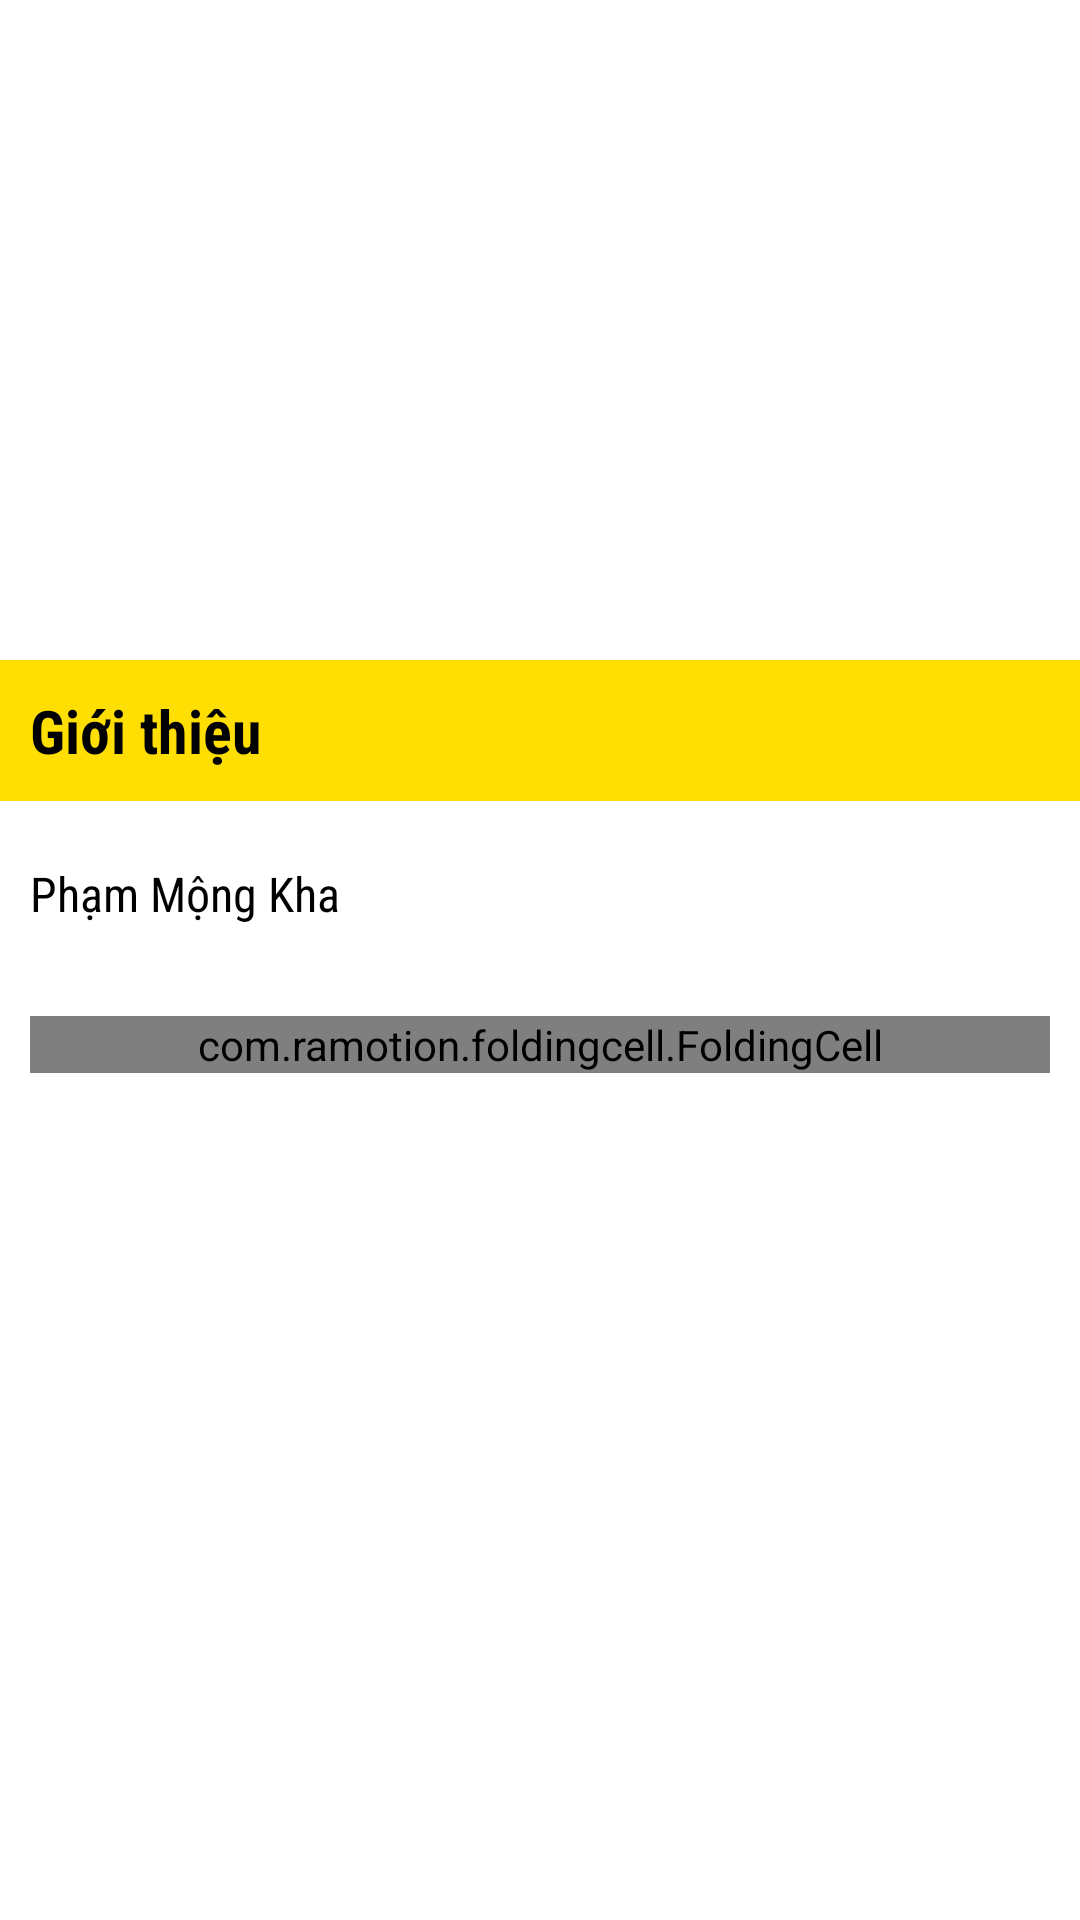

Here is an Android app screen rendered from its layout file. Give the layout XML and the strings, colors and styles it references.
<!-- AndroidManifest.xml: application theme Theme.Poem -->
<!-- res/layout/activity_details.xml -->
<?xml version="1.0" encoding="utf-8"?>
<androidx.constraintlayout.widget.ConstraintLayout xmlns:android="http://schemas.android.com/apk/res/android"
    xmlns:app="http://schemas.android.com/apk/res-auto"
    xmlns:tools="http://schemas.android.com/tools"
    android:layout_width="match_parent"
    android:layout_height="match_parent"
    tools:context=".DetailsActivity">

    <ScrollView
        android:layout_width="match_parent"
        android:layout_height="match_parent"

        app:layout_constraintEnd_toEndOf="parent"
        app:layout_constraintStart_toStartOf="parent"
        app:layout_editor_absoluteY="600dp">
        <LinearLayout
            android:layout_width="match_parent"
            android:layout_height="wrap_content"
            android:orientation="vertical"
            >
           <ImageView
                    android:layout_width="match_parent"
                    android:layout_height="220dp"
                    android:id="@+id/img_detail"
                    android:src="@drawable/tholucbat"
                    android:transitionName="imgpoem_transition"

                    />















        <TextView
            android:layout_width="match_parent"
            android:layout_height="wrap_content"
            android:textSize="20dp"
            android:text="Giới thiệu"
            android:textColor="@color/black"
            android:fontFamily="sans-serif-condensed"
            android:textStyle="bold"
            android:background="@color/color_backgroundtxt"
            android:padding="10dp"
            android:layout_marginBottom="10dp"
            />
            <TextView
                android:layout_width="match_parent"
                android:layout_height="wrap_content"
                android:textSize="16dp"
                android:text="Phạm Mộng Kha"
                android:id="@+id/txt_introduce"
                android:textColor="@color/black"
                android:padding="10dp"
                android:fontFamily="sans-serif-condensed"
                android:layout_marginBottom="10dp"
                />
            <com.ramotion.foldingcell.FoldingCell
                android:layout_width="match_parent"
                android:layout_height="wrap_content"
                android:id="@+id/folding_cell"
                android:layout_margin="10dp"
                android:background="@color/color_backgroundtxt"
                >

                        <FrameLayout
                            android:id="@+id/folding_content"
                            android:layout_width="match_parent"
                            android:layout_height="wrap_content"
                            android:background="@color/colorPrimary"
                            android:visibility="gone">
                            <TextView
                                android:padding="10dp"
                                android:id="@+id/cell_content_detail"
                                android:text="Content view"
                                android:gravity="center"
                                android:textSize="20dp"
                                android:lineHeight="30dp"
                                android:layout_width="match_parent"
                                android:layout_height="match_parent"
                                android:textColor="@color/white"
                                android:fontFamily="sans-serif-condensed"
                                />
                        </FrameLayout>

                        <FrameLayout
                            android:id="@+id/cell_title_detail"
                            android:layout_width="match_parent"
                            android:layout_height="wrap_content"

                            android:background="@color/color_backgroundtxt">
                            <TextView
                                android:id="@+id/text_title_detail"
                                android:layout_width="match_parent"
                                android:layout_height="100dp"
                               android:layout_gravity="center"
                                android:gravity="center"

                                android:text="Title view"
                                android:textSize="20dp"
                                android:textStyle="bold"
                                android:textColor="@color/black"
                                android:fontFamily="sans-serif-condensed"
                                 />
                            <TextView
                                android:id="@+id/text_name_author"
                                android:layout_width="match_parent"
                                android:layout_height="wrap_content"
                                android:text="text_nameauthor_detail"
                                android:textColor="@color/white"
                                android:gravity="center_horizontal"
                                android:layout_marginTop="20dp"
                               android:layout_gravity="center"
                                android:textSize="12dp"
                                android:background="@color/colorPrimary"

                                android:textStyle="italic"/>
                        </FrameLayout>
            </com.ramotion.foldingcell.FoldingCell>

            <ToggleButton
                android:id="@+id/favouritebutton"
                android:layout_width="50dp"
                android:layout_height="50dp"
                android:layout_marginLeft="280dp"
                android:layout_marginTop="120dp"
                android:layout_marginBottom="20dp"
                android:background="@drawable/toggle_selected"
                android:onClick="onFavouriteClick"
                android:textOff=""
                android:textOn="" />

        </LinearLayout>

    </ScrollView>
</androidx.constraintlayout.widget.ConstraintLayout>
<!-- resources referenced by this layout -->
<resources>
  <color name="black">#FF000000</color>
  <color name="colorPrimary">#00695C</color>
  <color name="color_backgroundtxt">#FFDE03</color>
  <color name="white">#FFFFFFFF</color>
  <style name="Theme.Poem" parent="Theme.MaterialComponents.DayNight.DarkActionBar">
          
          <item name="colorPrimary">#00695C</item>
          <item name="colorPrimaryVariant">@color/black</item>
          <item name="colorOnPrimary">@color/white</item>
          
          <item name="colorSecondary">@color/teal_200</item>
          <item name="colorSecondaryVariant">@color/teal_700</item>
          <item name="colorOnSecondary">@color/black</item>
          
          <item name="android:statusBarColor" tools:targetApi="l">?attr/colorPrimaryVariant</item>
          
      </style>
  <color name="teal_200">#FF03DAC5</color>
  <color name="teal_700">#FF018786</color>
</resources>
